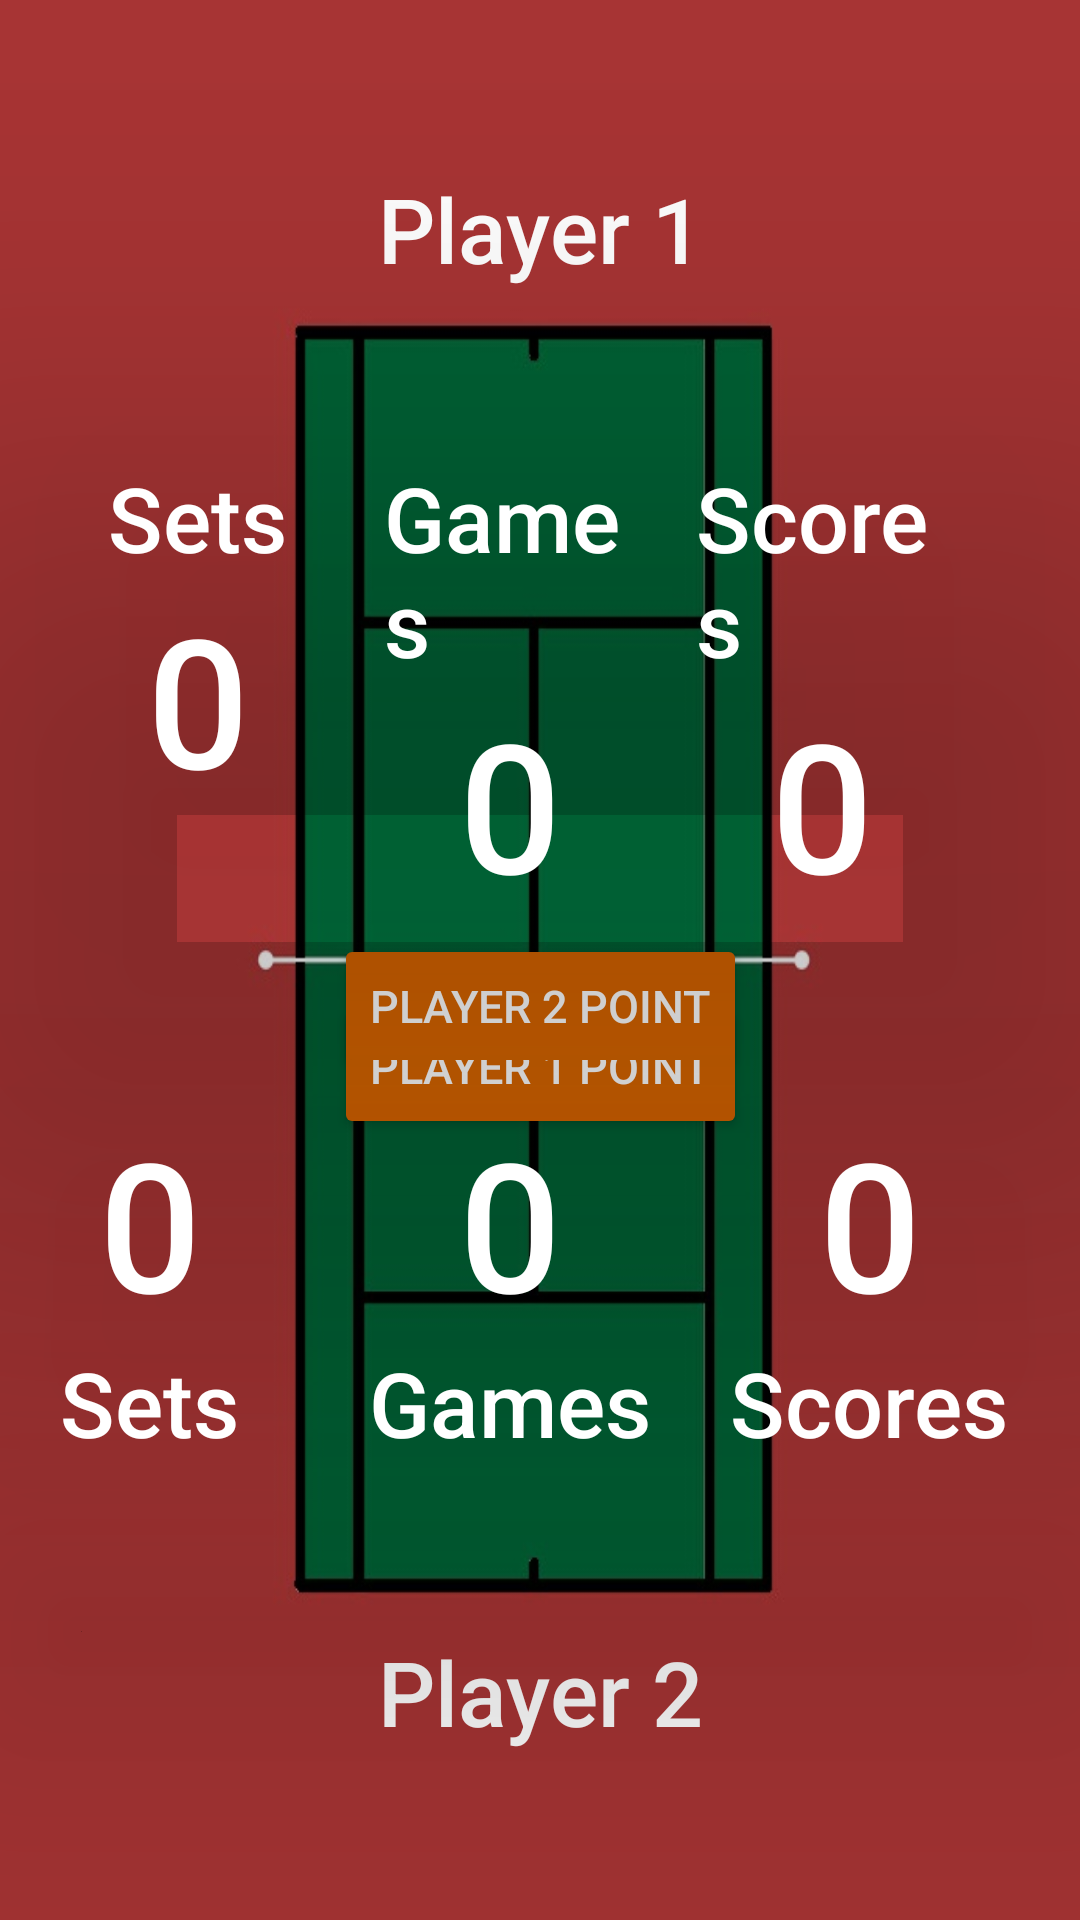

Produce the Android XML layout that renders to this screen, including the resource entries it uses.
<!-- AndroidManifest.xml: application theme AppTheme -->
<!-- res/layout/fragment_new_match.xml -->
<?xml version="1.0" encoding="utf-8"?>
<androidx.constraintlayout.widget.ConstraintLayout xmlns:android="http://schemas.android.com/apk/res/android"
    xmlns:app="http://schemas.android.com/apk/res-auto"
    xmlns:tools="http://schemas.android.com/tools"
    android:layout_width="match_parent"
    android:layout_height="match_parent"
    tools:context=".NewMatchFragment"
    android:background="@drawable/courtbg">

    <com.google.android.material.textview.MaterialTextView
        android:id="@+id/player_one_name"
        android:layout_width="wrap_content"
        android:layout_height="wrap_content"
        android:layout_marginTop="56dp"
        android:text="@string/player_1"
        android:textAppearance="@style/TextAppearance.AppCompat.Body2"
        android:textColor="@android:color/white"
        android:textSize="30sp"
        app:layout_constraintEnd_toEndOf="parent"
        app:layout_constraintStart_toStartOf="parent"
        app:layout_constraintTop_toTopOf="parent"/>


    <androidx.cardview.widget.CardView
        android:id="@+id/cardView"
        android:layout_width="match_parent"
        android:layout_height="wrap_content"
        android:layout_marginStart="24dp"
        android:layout_marginTop="56dp"
        android:layout_marginEnd="24dp"
        app:cardBackgroundColor="@android:color/transparent"
        app:cardElevation="100dp"
        app:layout_constraintEnd_toEndOf="parent"
        app:layout_constraintStart_toStartOf="parent"
        app:layout_constraintTop_toBottomOf="@+id/player_one_name">

        <LinearLayout
            android:layout_width="match_parent"
            android:layout_height="wrap_content"
            android:orientation="horizontal"
            android:weightSum="3"
            android:baselineAligned="false">

            <LinearLayout
                android:layout_width="match_parent"
                android:layout_height="wrap_content"
                android:layout_marginEnd="20dp"
                android:layout_weight="1"
                android:gravity="center"
                android:orientation="vertical">

                <com.google.android.material.textview.MaterialTextView
                    android:layout_width="wrap_content"
                    android:layout_height="wrap_content"
                    android:text="@string/sets"
                    android:textAppearance="@style/TextAppearance.AppCompat.Body2"
                    android:textColor="@android:color/white"
                    android:textSize="30sp" />

                <com.google.android.material.textview.MaterialTextView
                    android:id="@+id/tvP1Sets"
                    android:layout_width="wrap_content"
                    android:layout_height="wrap_content"
                    android:text="@string/zero"
                    android:textAppearance="@style/TextAppearance.AppCompat.Body2"
                    android:textColor="@android:color/white"
                    android:textSize="60sp" />
            </LinearLayout>

            <LinearLayout
                android:layout_width="match_parent"
                android:layout_height="wrap_content"
                android:layout_marginEnd="20dp"
                android:layout_weight="1"
                android:gravity="center"
                android:orientation="vertical">

                <com.google.android.material.textview.MaterialTextView
                    android:layout_width="wrap_content"
                    android:layout_height="wrap_content"
                    android:text="@string/games"
                    android:textAppearance="@style/TextAppearance.AppCompat.Body2"
                    android:textColor="@android:color/white"
                    android:textSize="30sp" />

                <com.google.android.material.textview.MaterialTextView
                    android:id="@+id/tvP1games"
                    android:layout_width="wrap_content"
                    android:layout_height="wrap_content"
                    android:text="@string/zero"
                    android:textAppearance="@style/TextAppearance.AppCompat.Body2"
                    android:textColor="@android:color/white"
                    android:textSize="60sp" />
            </LinearLayout>

            <LinearLayout
                android:layout_width="match_parent"
                android:layout_height="wrap_content"
                android:layout_marginEnd="20dp"
                android:layout_weight="1"
                android:gravity="center"
                android:orientation="vertical">

                <com.google.android.material.textview.MaterialTextView
                    android:layout_width="wrap_content"
                    android:layout_height="wrap_content"
                    android:text="@string/scores"
                    android:textAppearance="@style/TextAppearance.AppCompat.Body2"
                    android:textColor="@android:color/white"
                    android:textSize="30sp" />

                <com.google.android.material.textview.MaterialTextView
                    android:id="@+id/tvP1scores"
                    android:layout_width="wrap_content"
                    android:layout_height="wrap_content"
                    android:text="@string/zero"
                    android:textAppearance="@style/TextAppearance.AppCompat.Body2"
                    android:textColor="@android:color/white"
                    android:textSize="60sp" />
            </LinearLayout>
        </LinearLayout>

    </androidx.cardview.widget.CardView>

    <Button
        android:id="@+id/btnPOnePoint"
        android:layout_width="wrap_content"
        android:layout_height="wrap_content"
        android:layout_marginTop="24dp"
        android:backgroundTint="@color/colorPrimaryDark"
        android:text="@string/player_one_point"
        android:textSize="15sp"
        android:textColor="@android:color/white"
        app:cornerRadius="8dp"
        app:layout_constraintEnd_toEndOf="parent"
        app:layout_constraintStart_toStartOf="parent"
        app:layout_constraintTop_toBottomOf="@+id/cardView" />

    <Button
        android:id="@+id/btnPTwoPoint"
        android:layout_width="wrap_content"
        android:layout_height="wrap_content"
        android:layout_marginBottom="8dp"
        android:backgroundTint="@color/colorPrimaryDark"
        android:text="@string/player_two_point"
        android:textColor="@android:color/white"
        android:textSize="15sp"
        app:cornerRadius="8dp"
        app:layout_constraintBottom_toTopOf="@+id/cardView2"
        app:layout_constraintEnd_toEndOf="parent"
        app:layout_constraintStart_toStartOf="parent" />

    <androidx.cardview.widget.CardView
        android:id="@+id/cardView2"
        android:layout_width="match_parent"
        android:layout_height="wrap_content"
        android:layout_marginBottom="56dp"
        app:cardBackgroundColor="@android:color/transparent"
        app:cardElevation="100dp"
        app:layout_constraintBottom_toTopOf="@+id/player_two_name"
        app:layout_constraintEnd_toEndOf="parent"
        app:layout_constraintStart_toStartOf="parent">

        <LinearLayout
            android:layout_width="match_parent"
            android:layout_height="wrap_content"
            android:orientation="horizontal"
            android:weightSum="3"
            android:baselineAligned="false">

            <LinearLayout
                android:layout_width="match_parent"
                android:layout_height="wrap_content"
                android:layout_marginEnd="20dp"
                android:layout_weight="1"
                android:gravity="center"
                android:orientation="vertical">

                <com.google.android.material.textview.MaterialTextView
                    android:id="@+id/tvP2Sets"
                    android:layout_width="wrap_content"
                    android:layout_height="wrap_content"
                    android:text="@string/zero"
                    android:textAppearance="@style/TextAppearance.AppCompat.Body2"
                    android:textColor="@android:color/white"
                    android:textSize="60sp" />

                <com.google.android.material.textview.MaterialTextView
                    android:layout_width="wrap_content"
                    android:layout_height="wrap_content"
                    android:text="@string/sets"
                    android:textAppearance="@style/TextAppearance.AppCompat.Body2"
                    android:textColor="@android:color/white"
                    android:textSize="30sp" />
            </LinearLayout>

            <LinearLayout
                android:layout_width="match_parent"
                android:layout_height="wrap_content"
                android:layout_marginEnd="20dp"
                android:layout_weight="1"
                android:gravity="center"
                android:orientation="vertical">

                <com.google.android.material.textview.MaterialTextView
                    android:id="@+id/tvP2games"
                    android:layout_width="wrap_content"
                    android:layout_height="wrap_content"
                    android:text="@string/zero"
                    android:textAppearance="@style/TextAppearance.AppCompat.Body2"
                    android:textColor="@android:color/white"
                    android:textSize="60sp" />

                <com.google.android.material.textview.MaterialTextView
                    android:layout_width="wrap_content"
                    android:layout_height="wrap_content"
                    android:text="@string/games"
                    android:textAppearance="@style/TextAppearance.AppCompat.Body2"
                    android:textColor="@android:color/white"
                    android:textSize="30sp" />

            </LinearLayout>

            <LinearLayout
                android:layout_width="match_parent"
                android:layout_height="wrap_content"
                android:layout_marginEnd="20dp"
                android:layout_weight="1"
                android:gravity="center"
                android:orientation="vertical">

                <com.google.android.material.textview.MaterialTextView
                    android:id="@+id/tvP2scores"
                    android:layout_width="wrap_content"
                    android:layout_height="wrap_content"
                    android:text="@string/zero"
                    android:textAppearance="@style/TextAppearance.AppCompat.Body2"
                    android:textColor="@android:color/white"
                    android:textSize="60sp" />

                <com.google.android.material.textview.MaterialTextView
                    android:layout_width="wrap_content"
                    android:layout_height="wrap_content"
                    android:text="@string/scores"
                    android:textAppearance="@style/TextAppearance.AppCompat.Body2"
                    android:textColor="@android:color/white"
                    android:textSize="30sp" />

            </LinearLayout>
        </LinearLayout>

    </androidx.cardview.widget.CardView>

    <com.google.android.material.textview.MaterialTextView
        android:id="@+id/player_two_name"
        android:layout_width="wrap_content"
        android:layout_height="wrap_content"
        android:layout_marginBottom="56dp"
        android:text="@string/player_2"
        android:textAppearance="@style/TextAppearance.AppCompat.Body2"
        android:textColor="@android:color/white"
        android:textSize="30sp"
        app:layout_constraintBottom_toBottomOf="parent"
        app:layout_constraintEnd_toEndOf="parent"
        app:layout_constraintStart_toStartOf="parent" />




</androidx.constraintlayout.widget.ConstraintLayout>
<!-- resources referenced by this layout -->
<resources>
  <color name="colorPrimaryDark">#d96500</color>
  <!-- drawable courtbg: jpg bitmap (drawable, 38917 bytes) -->
  <string name="games">Games</string>
  <string name="player_1">Player 1</string>
  <string name="player_2">Player 2</string>
  <string name="player_one_point">PLAYER 1 POINT</string>
  <string name="player_two_point">PLAYER 2 POINT</string>
  <string name="scores">Scores</string>
  <string name="sets">Sets</string>
  <string name="zero">0</string>
  <style name="AppTheme" parent="Theme.AppCompat.Light.NoActionBar">
          
          <item name="colorPrimary">@color/colorPrimary</item>
          <item name="colorPrimaryDark">@color/colorPrimaryDark</item>
          <item name="colorAccent">@color/colorAccent</item>
          <item name="android:textColor">@android:color/black</item>
      </style>
  <color name="colorPrimary">#ff9900</color>
  <color name="colorAccent">#c3ff00</color>
</resources>
